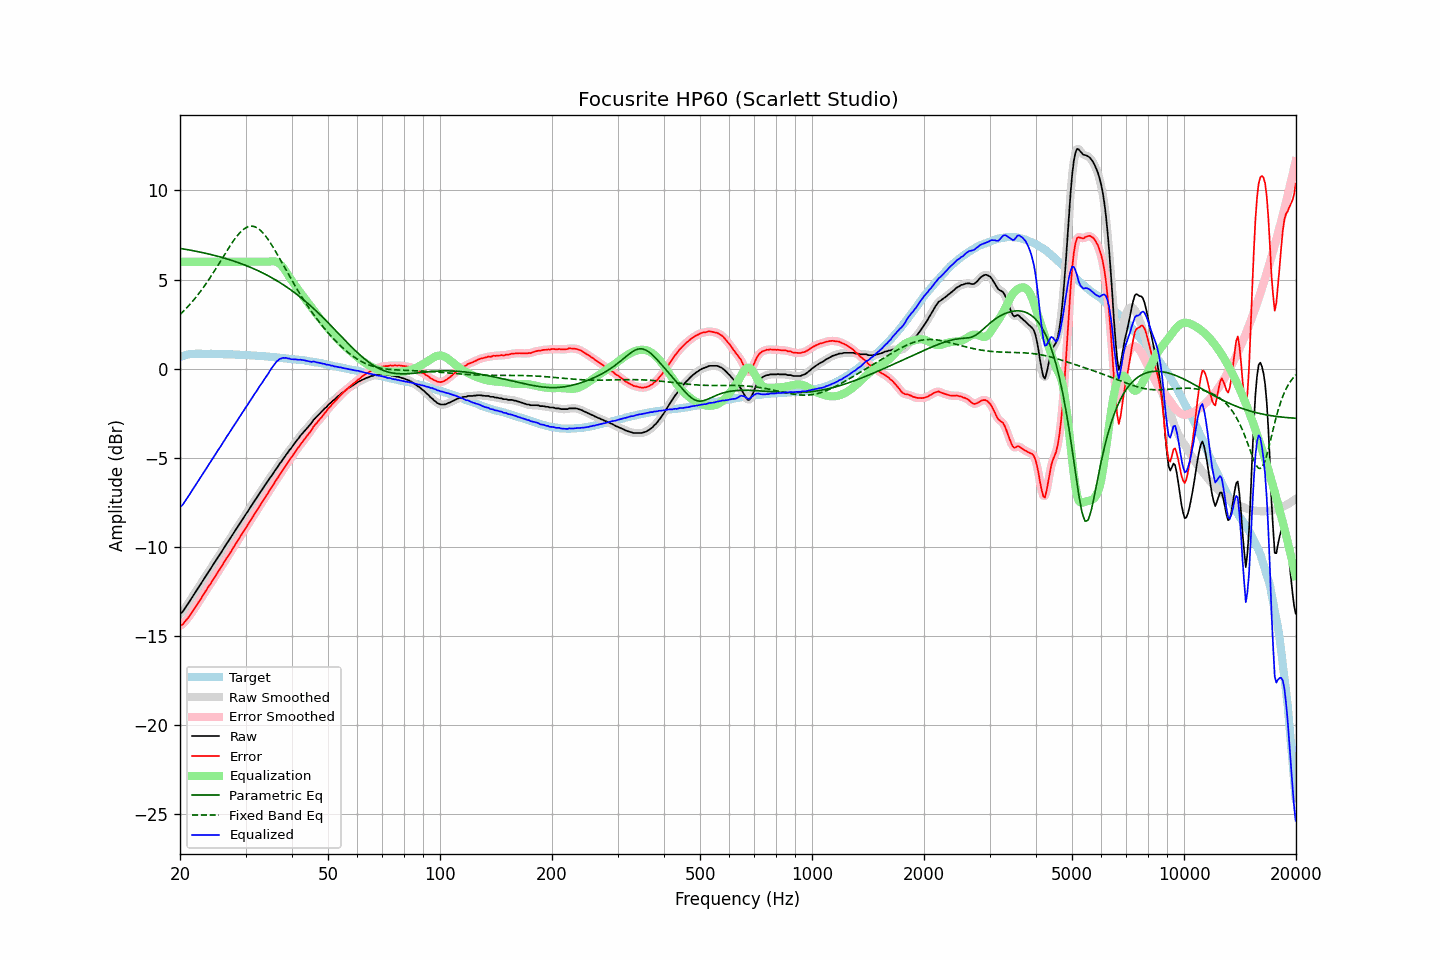

Source data for this figure (header and first rows):
frequency, raw, error, smoothed, error_smoothed, equalization, parametric_eq, fixed_band_eq, equalized_raw, equalized_smoothed, target
20.00, -13.75, -14.41, -13.77, -14.43, 6.00, 6.75, 3.04, -7.75, -7.77, 0.66
20.20, -13.70, -14.39, -13.68, -14.37, 6.00, 6.73, 3.13, -7.70, -7.68, 0.69
20.40, -13.60, -14.32, -13.58, -14.30, 6.00, 6.72, 3.21, -7.60, -7.58, 0.72
20.61, -13.45, -14.20, -13.46, -14.21, 6.00, 6.70, 3.30, -7.45, -7.46, 0.74
20.81, -13.32, -14.09, -13.33, -14.10, 6.00, 6.69, 3.40, -7.32, -7.33, 0.77
21.02, -13.19, -13.99, -13.19, -13.98, 6.00, 6.67, 3.49, -7.19, -7.19, 0.80
21.23, -13.05, -13.86, -13.05, -13.86, 6.00, 6.66, 3.59, -7.05, -7.05, 0.81
21.44, -12.91, -13.73, -12.91, -13.73, 6.00, 6.64, 3.70, -6.91, -6.91, 0.82
21.66, -12.77, -13.60, -12.77, -13.60, 6.00, 6.62, 3.80, -6.77, -6.77, 0.83
21.87, -12.63, -13.46, -12.63, -13.47, 6.00, 6.61, 3.91, -6.63, -6.63, 0.83
22.09, -12.50, -13.34, -12.49, -13.33, 6.00, 6.59, 4.02, -6.50, -6.49, 0.84
22.31, -12.34, -13.18, -12.35, -13.19, 6.00, 6.57, 4.13, -6.34, -6.35, 0.84
22.54, -12.21, -13.05, -12.21, -13.05, 6.00, 6.55, 4.25, -6.21, -6.21, 0.84
22.76, -12.08, -12.92, -12.07, -12.91, 6.00, 6.53, 4.37, -6.08, -6.07, 0.84
22.99, -11.93, -12.76, -11.93, -12.77, 6.00, 6.51, 4.49, -5.93, -5.93, 0.83
23.22, -11.79, -12.62, -11.79, -12.62, 6.00, 6.49, 4.62, -5.79, -5.79, 0.83
23.45, -11.65, -12.48, -11.65, -12.48, 6.00, 6.47, 4.74, -5.65, -5.65, 0.83
23.69, -11.51, -12.34, -11.51, -12.34, 6.00, 6.45, 4.88, -5.51, -5.51, 0.83
23.92, -11.37, -12.20, -11.37, -12.20, 6.00, 6.43, 5.01, -5.37, -5.37, 0.83
24.16, -11.24, -12.08, -11.23, -12.07, 6.00, 6.41, 5.15, -5.24, -5.23, 0.84
24.40, -11.09, -11.92, -11.09, -11.93, 6.00, 6.39, 5.28, -5.09, -5.09, 0.84
24.65, -10.95, -11.78, -10.95, -11.78, 6.00, 6.37, 5.42, -4.95, -4.95, 0.83
24.89, -10.82, -11.64, -10.81, -11.64, 6.00, 6.34, 5.57, -4.82, -4.81, 0.82
25.14, -10.67, -11.49, -10.67, -11.50, 6.00, 6.32, 5.71, -4.67, -4.67, 0.82
25.39, -10.53, -11.35, -10.54, -11.36, 6.00, 6.29, 5.86, -4.53, -4.54, 0.82
25.65, -10.40, -11.22, -10.40, -11.22, 6.00, 6.27, 6.00, -4.40, -4.40, 0.82
25.91, -10.26, -11.08, -10.26, -11.07, 6.00, 6.25, 6.15, -4.26, -4.26, 0.81
26.16, -10.11, -10.92, -10.11, -10.93, 6.00, 6.22, 6.30, -4.11, -4.11, 0.81
26.43, -9.97, -10.78, -9.97, -10.78, 6.00, 6.19, 6.45, -3.97, -3.97, 0.81
26.69, -9.82, -10.63, -9.83, -10.64, 6.00, 6.17, 6.59, -3.82, -3.83, 0.81
26.96, -9.69, -10.50, -9.69, -10.50, 6.00, 6.14, 6.74, -3.69, -3.69, 0.81
27.23, -9.55, -10.36, -9.55, -10.36, 6.00, 6.11, 6.87, -3.55, -3.55, 0.81
27.50, -9.42, -10.23, -9.41, -10.22, 6.00, 6.08, 7.01, -3.42, -3.41, 0.81
27.77, -9.27, -10.07, -9.27, -10.07, 6.00, 6.05, 7.14, -3.27, -3.27, 0.80
28.05, -9.13, -9.93, -9.14, -9.93, 6.00, 6.02, 7.27, -3.13, -3.14, 0.80
28.33, -9.00, -9.78, -8.99, -9.78, 6.00, 5.99, 7.39, -3.00, -2.99, 0.78
28.62, -8.86, -9.65, -8.86, -9.64, 6.00, 5.96, 7.50, -2.86, -2.86, 0.78
28.90, -8.71, -9.49, -8.72, -9.50, 6.00, 5.93, 7.60, -2.71, -2.72, 0.78
29.19, -8.58, -9.35, -8.58, -9.35, 6.00, 5.89, 7.70, -2.58, -2.58, 0.77
29.48, -8.44, -9.22, -8.44, -9.21, 6.00, 5.86, 7.78, -2.44, -2.44, 0.78
29.78, -8.29, -9.06, -8.30, -9.07, 6.00, 5.83, 7.85, -2.29, -2.30, 0.77
30.08, -8.16, -8.93, -8.16, -8.93, 6.00, 5.79, 7.91, -2.16, -2.16, 0.77
30.38, -8.03, -8.79, -8.03, -8.79, 6.00, 5.75, 7.95, -2.03, -2.03, 0.76
30.68, -7.89, -8.65, -7.89, -8.65, 6.00, 5.72, 7.98, -1.89, -1.89, 0.76
30.99, -7.75, -8.50, -7.75, -8.50, 6.00, 5.68, 8.00, -1.75, -1.75, 0.74
31.30, -7.61, -8.36, -7.61, -8.36, 6.00, 5.64, 7.99, -1.61, -1.61, 0.74
31.61, -7.47, -8.21, -7.48, -8.21, 6.00, 5.60, 7.98, -1.47, -1.48, 0.74
31.93, -7.34, -8.07, -7.34, -8.07, 6.00, 5.56, 7.95, -1.34, -1.34, 0.73
32.24, -7.21, -7.93, -7.20, -7.92, 6.00, 5.52, 7.90, -1.21, -1.20, 0.72
32.57, -7.06, -7.78, -7.07, -7.78, 6.00, 5.48, 7.84, -1.06, -1.07, 0.72
32.89, -6.92, -7.63, -6.93, -7.64, 6.00, 5.44, 7.77, -0.92, -0.93, 0.71
33.22, -6.80, -7.50, -6.79, -7.50, 6.00, 5.39, 7.68, -0.80, -0.79, 0.70
33.55, -6.66, -7.36, -6.66, -7.36, 6.00, 5.35, 7.58, -0.66, -0.66, 0.70
33.89, -6.52, -7.21, -6.53, -7.22, 6.00, 5.30, 7.47, -0.52, -0.53, 0.69
34.23, -6.39, -7.08, -6.39, -7.08, 6.00, 5.25, 7.35, -0.39, -0.39, 0.69
34.57, -6.27, -6.95, -6.26, -6.94, 6.00, 5.21, 7.23, -0.27, -0.26, 0.68
34.92, -6.12, -6.79, -6.13, -6.80, 6.01, 5.16, 7.09, -0.11, -0.12, 0.66
35.27, -5.99, -6.65, -6.00, -6.65, 6.02, 5.11, 6.95, 0.03, 0.03, 0.66
35.62, -5.87, -6.52, -5.86, -6.51, 6.03, 5.06, 6.80, 0.15, 0.16, 0.65
35.97, -5.73, -6.37, -5.74, -6.38, 6.02, 5.00, 6.65, 0.29, 0.28, 0.64
... 635 more rows
